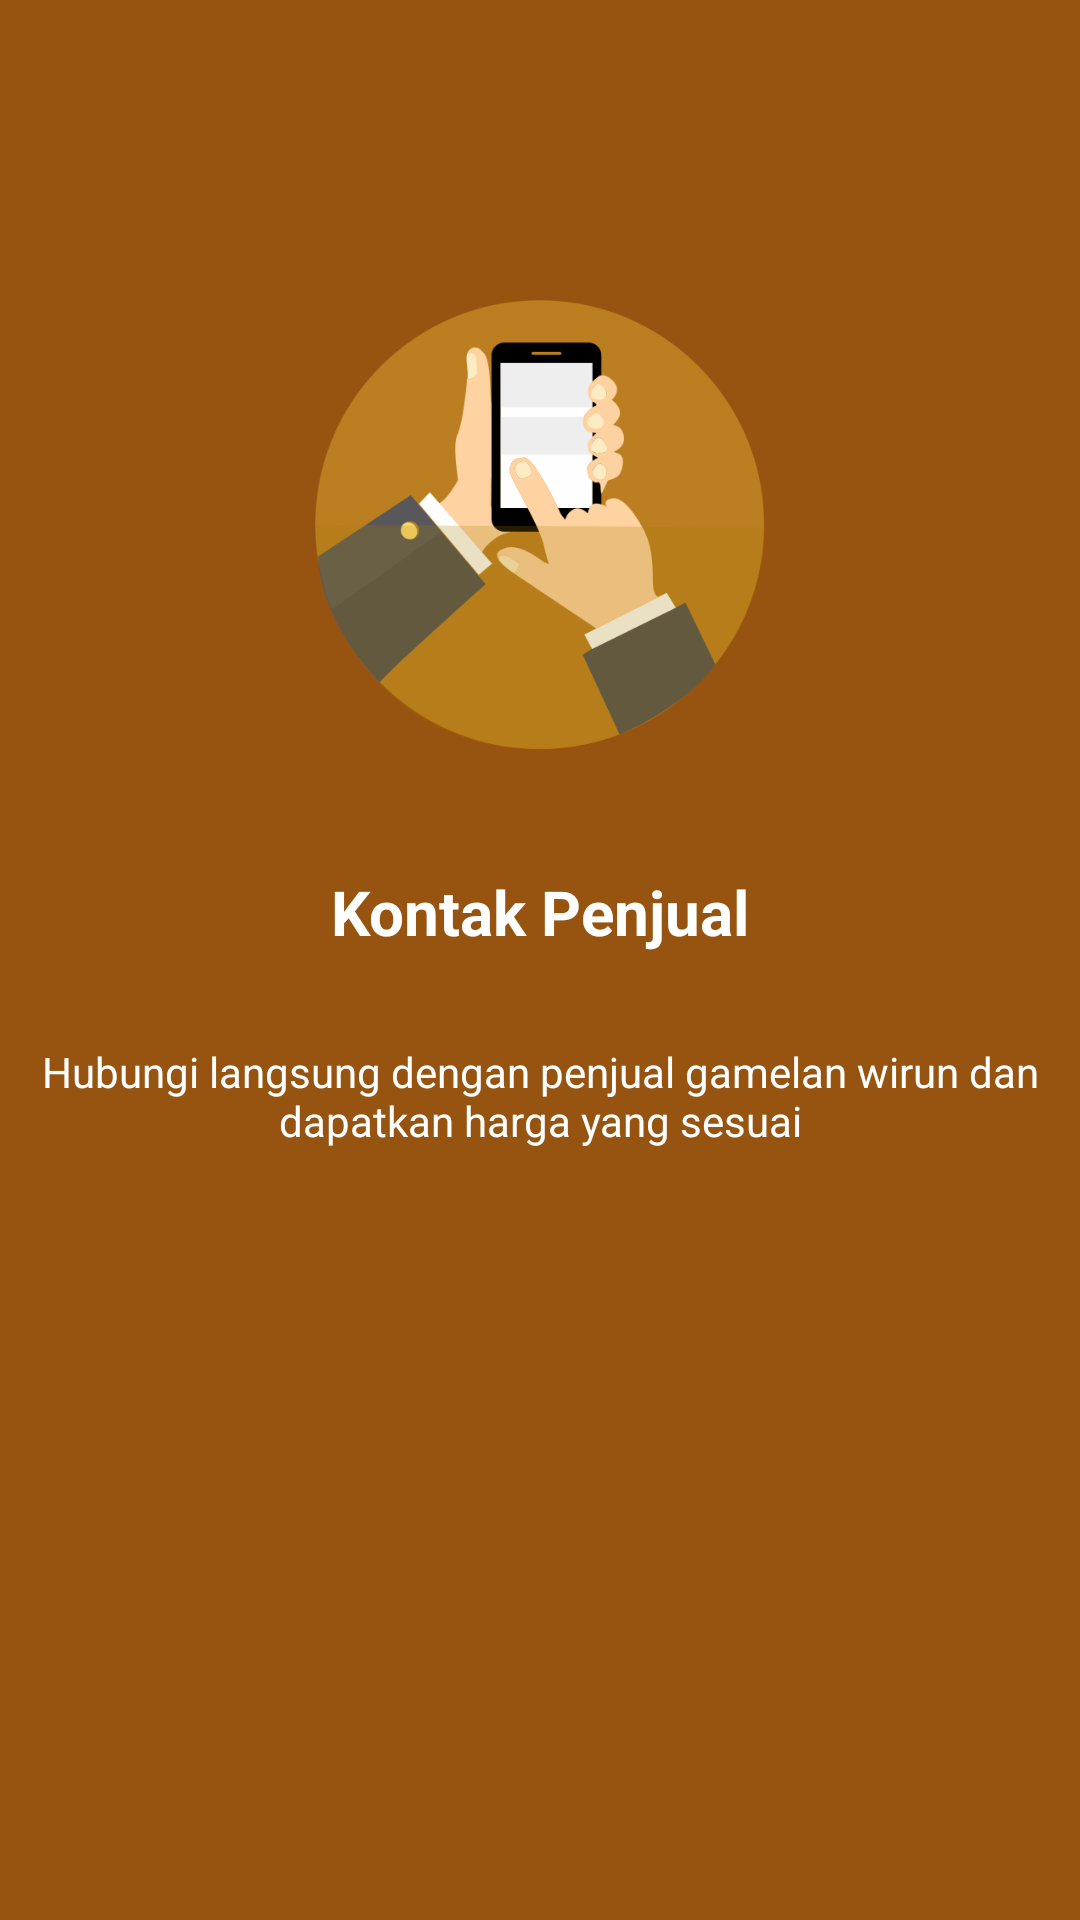

Produce the Android XML layout that renders to this screen, including the resource entries it uses.
<!-- AndroidManifest.xml: application theme AppTheme -->
<!-- res/layout/slide3.xml -->
<?xml version="1.0" encoding="utf-8"?>
<RelativeLayout
    xmlns:android="http://schemas.android.com/apk/res/android" android:layout_width="match_parent"
    android:layout_height="match_parent"
    android:background="@color/colorPrimaryDark">

    <ImageView
        android:id="@+id/slide_image"
        android:layout_centerHorizontal="true"
        android:src="@drawable/slide3"
        android:layout_width="150dp"
        android:layout_height="150dp"
        android:layout_marginTop="100dp"/>
    <TextView
        android:id="@+id/slide_head"
        android:text="Kontak Penjual"
        android:textStyle="bold"
        android:textColor="@color/white"
        android:textSize="10pt"
        android:layout_centerInParent="true"
        android:layout_marginTop="40dp"
        android:layout_below="@id/slide_image"
        android:layout_width="wrap_content"
        android:layout_height="wrap_content" />
    <TextView
        android:id="@+id/slide_desc"
        android:text="@string/dek_kontakpenjual"
        android:textAlignment="center"
        android:textColor="@color/white"
        android:layout_marginTop="30dp"
        android:layout_centerInParent="true"
        android:layout_below="@id/slide_head"
        android:layout_width="wrap_content"
        android:layout_height="wrap_content" />

</RelativeLayout>
<!-- resources referenced by this layout -->
<resources>
  <color name="colorPrimaryDark">#975410</color>
  <color name="white">#fff</color>
  <!-- drawable slide3: png bitmap (drawable, 44101 bytes) -->
  <string name="dek_kontakpenjual">Hubungi langsung dengan penjual gamelan wirun dan dapatkan harga yang sesuai</string>
  <style name="AppTheme" parent="Theme.AppCompat.Light.NoActionBar">
          
          <item name="colorPrimary">@color/colorPrimary</item>
          <item name="colorPrimaryDark">@color/colorPrimaryDark</item>
          <item name="colorAccent">@color/colorAccent</item>
          <item name="windowNoTitle">true</item>
          <item name="windowActionBar">false</item>
      </style>
  <color name="colorPrimary">#975410</color>
  <color name="colorAccent">#291802</color>
</resources>
